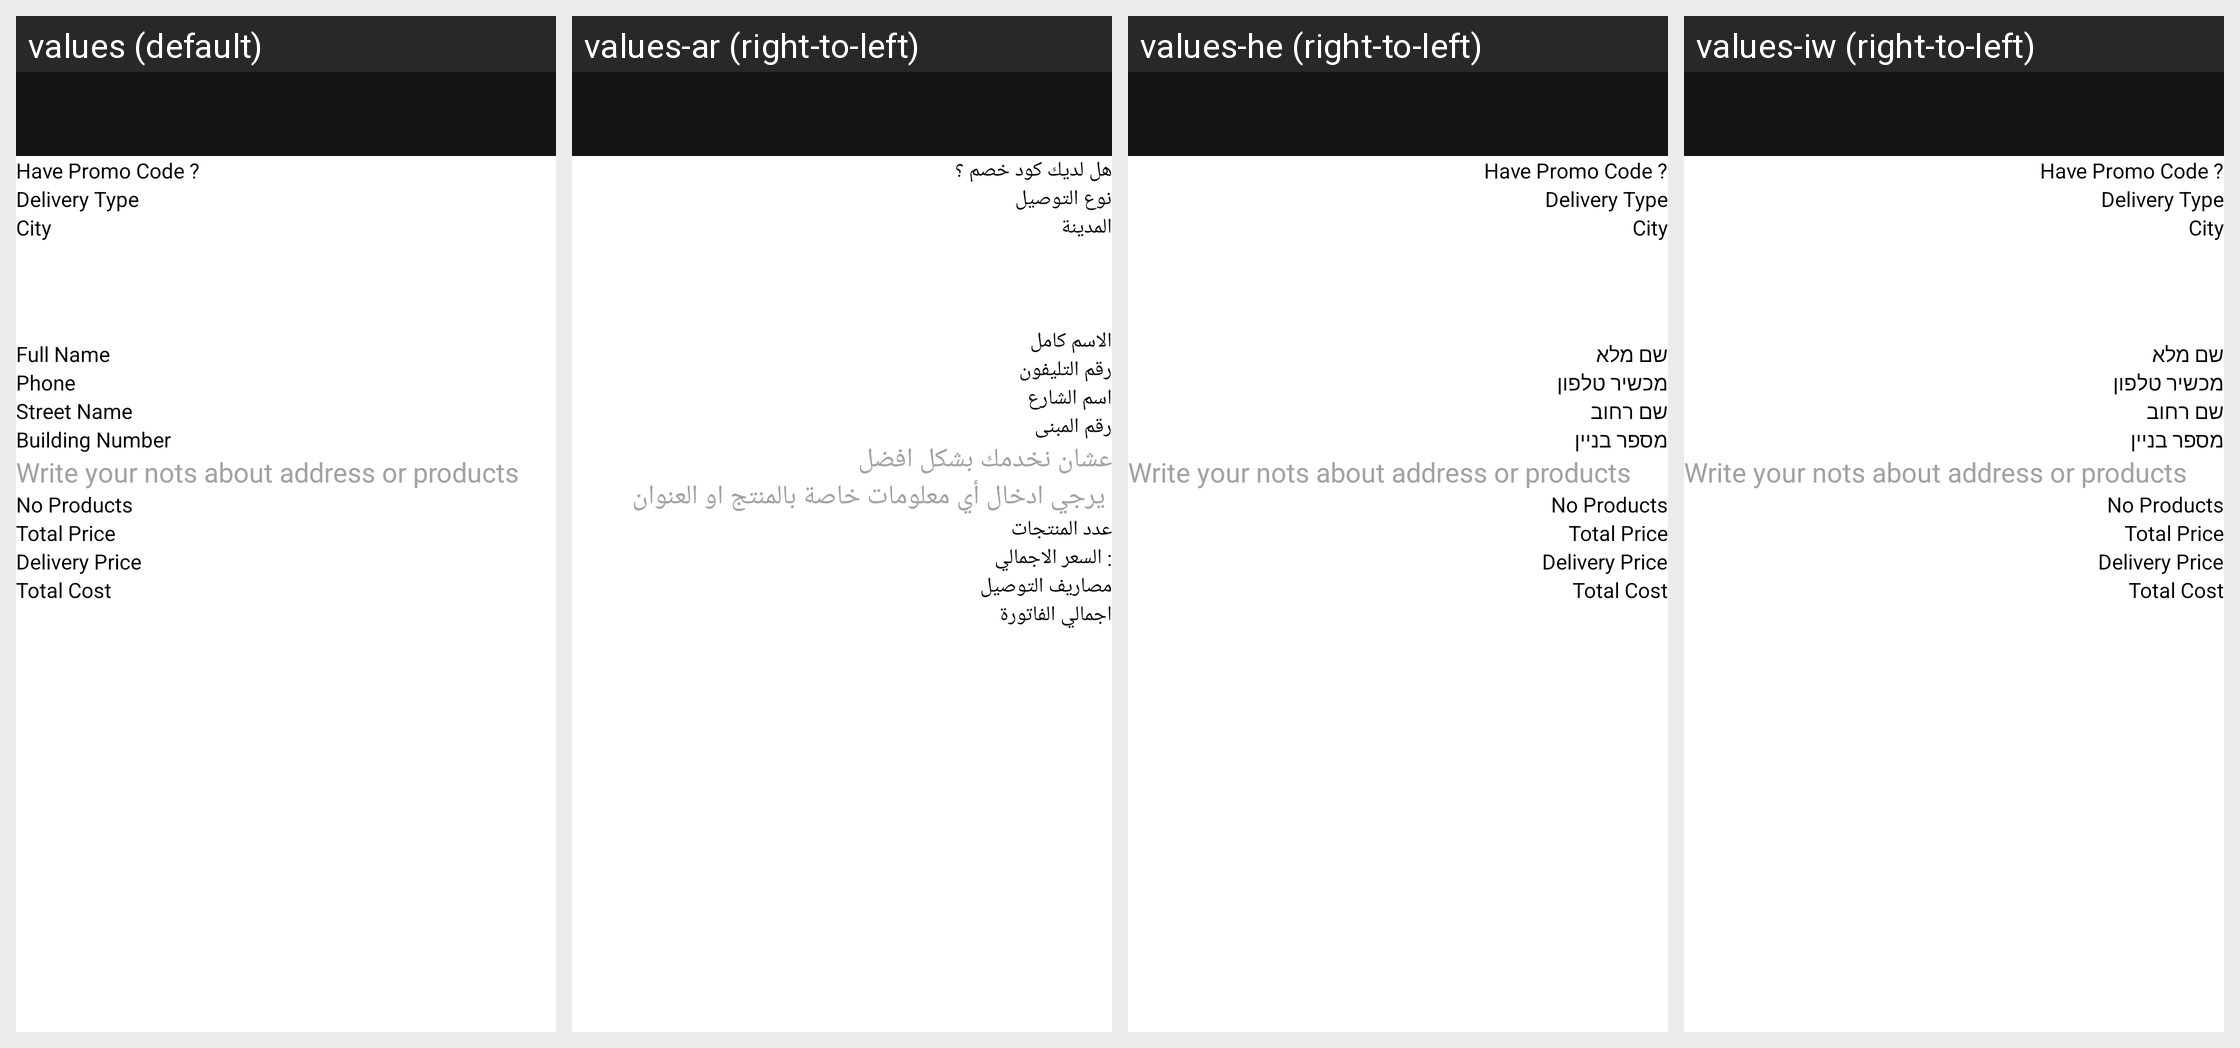

The same Android screen rendered under several of its app's locales, left to right. List the strings drawn on it with the default value and each locale's translation.
Android screen res/layout/fragment_order_location__fragmet.xml rendered under 4 locales, left to right: values (default), values-ar (right-to-left), values-he (right-to-left), values-iw (right-to-left). Device: Nexus 5 (rendered at 1080×1920; each locale shown at half size, 540×960, under a caption strip naming it); theme AppTheme.NoActionBar.
Strings drawn on this screen, with the default value and each locale's value (text and hints the layout hard-codes, and strings that could not be matched under every locale, appear in the picture but are not listed):

prmocode
  values: Have Promo Code ?
  values-ar: هل لديك كود خصم ؟
  values-he: Have Promo Code ?  [not translated; the default value is used]
  values-iw: Have Promo Code ?  [not translated; the default value is used]

delivry_type
  values: Delivery Type
  values-ar: نوع التوصيل
  values-he: Delivery Type  [not translated; the default value is used]
  values-iw: Delivery Type  [not translated; the default value is used]

city
  values: City
  values-ar: المدينة
  values-he: City
  values-iw: City

fullname
  values: Full Name
  values-ar: الاسم كامل
  values-he: שם מלא
  values-iw: שם מלא

phone
  values: Phone
  values-ar: رقم التليفون
  values-he: מכשיר טלפון
  values-iw: מכשיר טלפון

streetname
  values: Street Name
  values-ar: اسم الشارع
  values-he: שם רחוב
  values-iw: שם רחוב

b_number
  values: Building Number
  values-ar: رقم المبنى
  values-he: מספר בניין
  values-iw: מספר בניין

note
  values: Write your nots about address or products
  values-ar: عشان نخدمك بشكل افضل 
       يرجي ادخال أي معلومات خاصة بالمنتج او العنوان
  values-he: Write your nots about address or products  [not translated; the default value is used]
  values-iw: Write your nots about address or products  [not translated; the default value is used]

n_products
  values: No Products
  values-ar: عدد المنتجات
  values-he: No Products  [not translated; the default value is used]
  values-iw: No Products  [not translated; the default value is used]

total_price
  values: Total Price
  values-ar: : السعر الاجمالي
  values-he: Total Price  [not translated; the default value is used]
  values-iw: Total Price  [not translated; the default value is used]

delivry_price
  values: Delivery Price
  values-ar: مصاريف التوصيل
  values-he: Delivery Price  [not translated; the default value is used]
  values-iw: Delivery Price  [not translated; the default value is used]

t_cost
  values: Total Cost
  values-ar: اجمالي الفاتورة
  values-he: Total Cost  [not translated; the default value is used]
  values-iw: Total Cost  [not translated; the default value is used]
